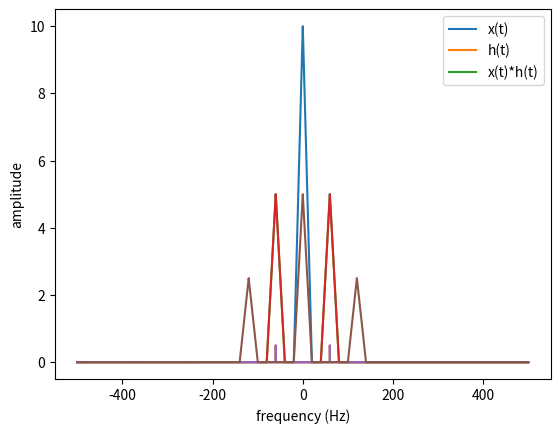

Write Python code to recreate this figure.
import numpy as np
import matplotlib.pyplot as plt
from scipy import signal

a_0=10
B=20
f_c=60
f=np.linspace(start=(-500), stop=(500), num=100000)
indices=[i for i in range(len(f)) if abs(f[i]-f_c)<=0.005 or abs(f[i]+f_c)<=0.005]
x=np.piecewise(f, [((f>=0)& (f<=B)), ((f<0) & (f>=-B))], [lambda f: a_0-a_0/B*f, lambda f: a_0+a_0/B*f])
c=(signal.unit_impulse(len(f), indices[0])+signal.unit_impulse(len(f), indices[1]))/2
plt.plot(f, x)
plt.plot(f, c)
y=np.convolve(x, c, 'same')
plt.plot(f, y)
plt.xlabel("frequency (Hz)")
plt.ylabel("amplitude")
plt.legend(["x(t)", "h(t)", "x(t)*h(t)"])
plt.show()
y2=np.convolve(y, c, 'same')
plt.plot(f, y)
plt.plot(f, c)
plt.plot(f, y2)
plt.xlabel("frequency (Hz)")
plt.ylabel("amplitude")
plt.legend(["x(t)", "h(t)", "x(t)*h(t)"])
plt.show()